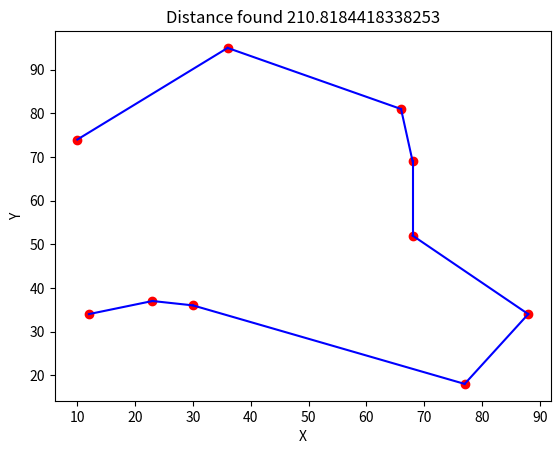

The script that saved this image:
import numpy as np
from random import randint
import matplotlib.pyplot as plt
import math

class CityNode:
    def __init__(self, x: int, y: int ) -> None:
        self.x: int = x
        self.y: int = y

def get_dist(a: int, b: int):
    return math.sqrt(
        ((cities[a].x - cities[b].x) ** 2) + 
        ((cities[a].y - cities[b].y) ** 2)
    ) 

def calc_dist(path: np.ndarray):
    total: int = 0
    for i in range(1, city_amount):
        total += get_dist(path[i-1], path[i])
    return total

def mutate(path: np.ndarray, rate: int):
    if randint(0, 100) < rate and path.size > 0:
        a: int = randint(0, path.size-1)
        b: int = randint(0, path.size-1)
        temp: int = path[a]
        path[a] = path[b]
        path[b] = temp

#swap crossover array
def crossover(size: int, path_a: np.ndarray, path_b: np.ndarray, mutation_rate: int = 40):
    start = randint(0, int(size/3)) #minimal ada 1 array yang ditukar
    end = randint(start, size-1)
    part_a = path_a.copy()[start:end]
    part_b = path_b.copy()[start:end]

    new_a = path_b[~np.in1d(path_b, part_a)]
    new_b = path_a[np.in1d(path_a, part_b)]

    new_a = np.concatenate((new_a[0:start], part_a, new_a[start:]))
    new_b = np.concatenate((new_b[0:start], part_b, new_b[start:]))

    mutate(new_a, mutation_rate)
    mutate(new_b, mutation_rate)

    return [new_a, new_b]

def genetic_algo(generation: int = 100):
    generation_best = []

    population = []
    fitness = []

    for j in range(population_size):
        arr_copy = data.copy()
        np.random.shuffle(arr_copy)
        population.append(arr_copy)
        fitness.append(( calc_dist(arr_copy), j ))

    fitness.sort()
    generation_best.append(fitness[0])

    for i in range(generation):
        #generate new generation by crossovering the best with random path
        population_new = []
        fitness_new = []

        for j in range(population_size):
            cross = crossover(
                    city_amount, 
                    population[generation_best[i][1]], 
                    population[randint(0, population_size-1)],
                    45
                )[0]
            
            population_new.append(cross)
            fitness_new.append(( calc_dist(cross), j ))
        

        fitness_new.sort()
        generation_best.append(fitness_new[0])
        print(fitness_new[0], population_new[0])

        population = population_new
        fitness = fitness_new
    
    last_best = generation_best[len(generation_best) - 1]
    return population[last_best[1]], last_best[0]

city_amount = 10
map_size = 100
population_size = 100

data = np.array(range(city_amount))
cities = [CityNode(randint(0, map_size-1), randint(0, map_size-1)) for i in range(city_amount)]

path, dist = genetic_algo(150)
print("result: ", path, dist)
        

# x and y initiate
x_coords = [city.x for city in cities]
y_coords = [city.y for city in cities]

# randomly connect the points
lines = []
for i in range(1, city_amount):
    city_a = cities[path[i-1]]
    city_b = cities[path[i]]
    lines.append([(city_a.x, city_b.x), (city_a.y, city_b.y)])

# plot the points and lines
fig, ax = plt.subplots()
for line in lines:
    ax.plot(line[0], line[1], color='blue')
ax.scatter(x_coords, y_coords, color='red')

# add labels and title
ax.set_xlabel('X')
ax.set_ylabel('Y')
ax.set_title(f'Distance found {dist}')

# show the plot
plt.show()
        


